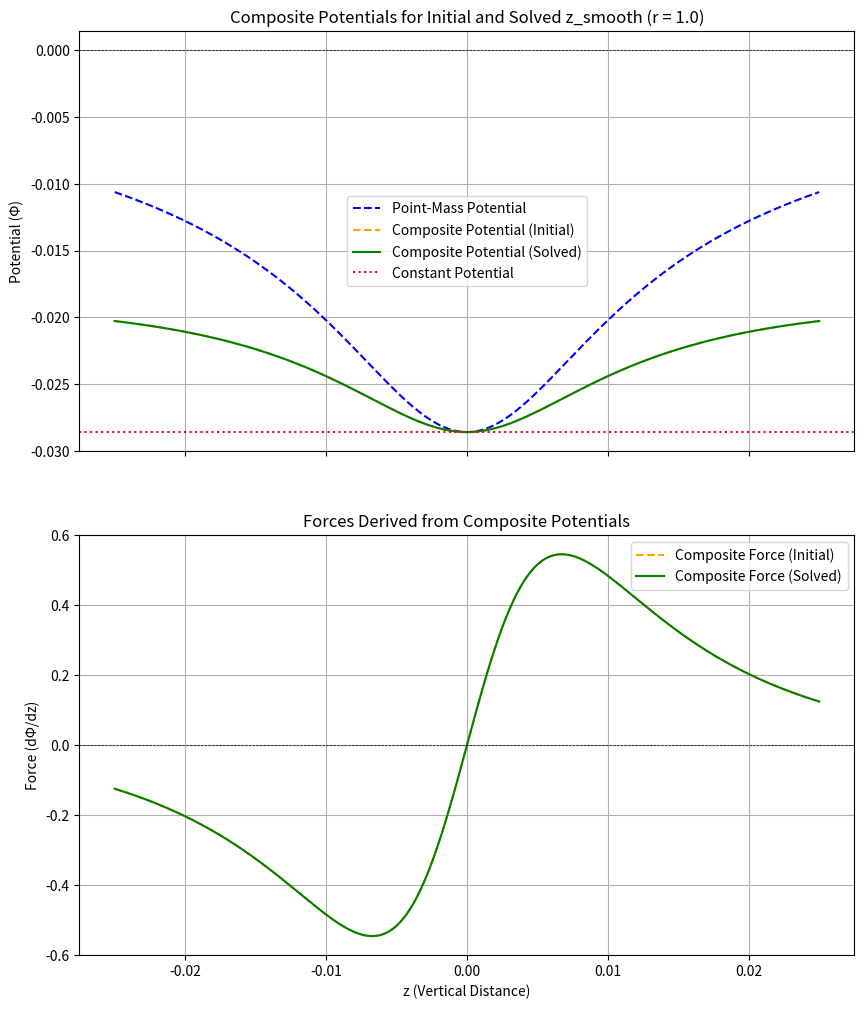

Here is the Python script that generated this plot:
import numpy as np
import matplotlib.pyplot as plt
from scipy.optimize import newton

# Constants and parameters
G = 1.0  # Gravitational constant
H = 0.1  # Scale height
m_p = 2.86e-4  # Planet mass (Saturn mass in code units)
r_planet = 1.0  # Radial position of the planet
epsilon = 0.1 * H  # Smoothing length
zmin, zmax = -0.25 * H, 0.25 * H  # Vertical domain
r = 1.0  # Radial distance
k = 10  # Steepness of the transition
phi_constant = -G * m_p / np.sqrt((r - r_planet)**2 + epsilon**2)  # Potential value at z=0

# Point-Mass Potential
def point_mass_potential(z, r, r_planet, m_p, epsilon):
    dist = np.sqrt((r - r_planet)**2 + z**2 + epsilon**2)
    return -G * m_p / dist

# Derivative of the Point-Mass Potential
def point_mass_force(z, r, r_planet, m_p, epsilon):
    dist = np.sqrt((r - r_planet)**2 + z**2 + epsilon**2)
    return G * m_p * z / dist**3

# Transition Function (Numerically Stable)
def transition_function(z, z_smooth, k):
    exp_value = np.exp(-k * (np.abs(z) - np.abs(z_smooth)))
    return 1 / (1 + np.clip(exp_value, 1e-10, 1e10))

# Derivative of the Transition Function
def transition_function_derivative(z, z_smooth, k):
    T = transition_function(z, z_smooth, k)
    return k * T * (1 - T) * np.sign(z)

# Composite Potential
def composite_potential(z, r, r_planet, m_p, epsilon, z_smooth, k, phi_constant):
    phi_point = point_mass_potential(z, r, r_planet, m_p, epsilon)
    T = transition_function(z, z_smooth, k)
    return (1 - T) * phi_point + T * phi_constant

# Derivative of the Composite Potential
def composite_force(z, r, r_planet, m_p, epsilon, z_smooth, k, phi_constant):
    phi_point = point_mass_potential(z, r, r_planet, m_p, epsilon)
    force_point = point_mass_force(z, r, r_planet, m_p, epsilon)
    T = transition_function(z, z_smooth, k)
    T_derivative = transition_function_derivative(z, z_smooth, k)
    return (1 - T) * force_point + T_derivative * (phi_constant - phi_point)

# Function to solve for z_smooth
def force_zero_condition(z_smooth, zmax, r, r_planet, m_p, epsilon, k, phi_constant):
    force = composite_force(zmax, r, r_planet, m_p, epsilon, np.abs(z_smooth), k, phi_constant)
    print(f"z_smooth: {z_smooth}, Force at zmax: {force}")
    return force

# Solve for z_smooth using Newton's method
z_smooth_initial_guess = 0.01
try:
    z_smooth_solution = newton(
        force_zero_condition, 
        z_smooth_initial_guess, 
        args=(zmax, r, r_planet, m_p, epsilon, k, phi_constant),
        maxiter=100  # Limit iterations
    )
    z_smooth_solution = np.abs(z_smooth_solution)  # Ensure positive z_smooth
    print(f"Solved z_smooth: {z_smooth_solution}")
except RuntimeError as e:
    print(f"Solver failed: {e}")
    z_smooth_solution = z_smooth_initial_guess  # Use initial guess if solver fails
    print("Using initial guess for z_smooth.")

# Generate z values for plotting
z_values = np.linspace(zmin, zmax, 500)

# Compute potentials for the initial guess
composite_potentials_initial = [
    composite_potential(z, r, r_planet, m_p, epsilon, z_smooth_initial_guess, k, phi_constant)
    for z in z_values
]

# Compute potentials for the solved z_smooth
composite_potentials_solution = [
    composite_potential(z, r, r_planet, m_p, epsilon, z_smooth_solution, k, phi_constant)
    for z in z_values
]

# Compute point-mass potentials
point_mass_potentials = [point_mass_potential(z, r, r_planet, m_p, epsilon) for z in z_values]

# Compute forces for the initial guess
composite_forces_initial = [
    composite_force(z, r, r_planet, m_p, epsilon, z_smooth_initial_guess, k, phi_constant)
    for z in z_values
]

# Compute forces for the solved z_smooth
composite_forces_solution = [
    composite_force(z, r, r_planet, m_p, epsilon, z_smooth_solution, k, phi_constant)
    for z in z_values
]

# Create the figure with two panels
fig, axs = plt.subplots(2, 1, figsize=(10, 12), sharex=True)

# Top panel: Potentials
axs[0].plot(z_values, point_mass_potentials, label="Point-Mass Potential", linestyle="--", color="blue")
axs[0].plot(z_values, composite_potentials_initial, label="Composite Potential (Initial)", linestyle="--", color="orange")
axs[0].plot(z_values, composite_potentials_solution, label="Composite Potential (Solved)", linestyle="-", color="green")
axs[0].axhline(phi_constant, color="red", linestyle=":", label="Constant Potential")
axs[0].axhline(0, color='black', linewidth=0.5, linestyle='--')
axs[0].set_ylabel("Potential (Φ)")
axs[0].set_title(f"Composite Potentials for Initial and Solved z_smooth (r = {r})")
axs[0].legend()
axs[0].grid(True)

# Bottom panel: Forces
axs[1].plot(z_values, composite_forces_initial, label="Composite Force (Initial)", linestyle="--", color="orange")
axs[1].plot(z_values, composite_forces_solution, label="Composite Force (Solved)", linestyle="-", color="green")
axs[1].axhline(0, color='black', linewidth=0.5, linestyle='--')
axs[1].set_xlabel("z (Vertical Distance)")
axs[1].set_ylabel("Force (dΦ/dz)")
axs[1].set_title("Forces Derived from Composite Potentials")
axs[1].legend()
axs[1].grid(True)

# Save the plot as a PDF
output_pdf_path = "composite_potential_with_forces_comparison.pdf"
plt.savefig(output_pdf_path)
plt.close()

print(f"Plot saved as: {output_pdf_path}")
